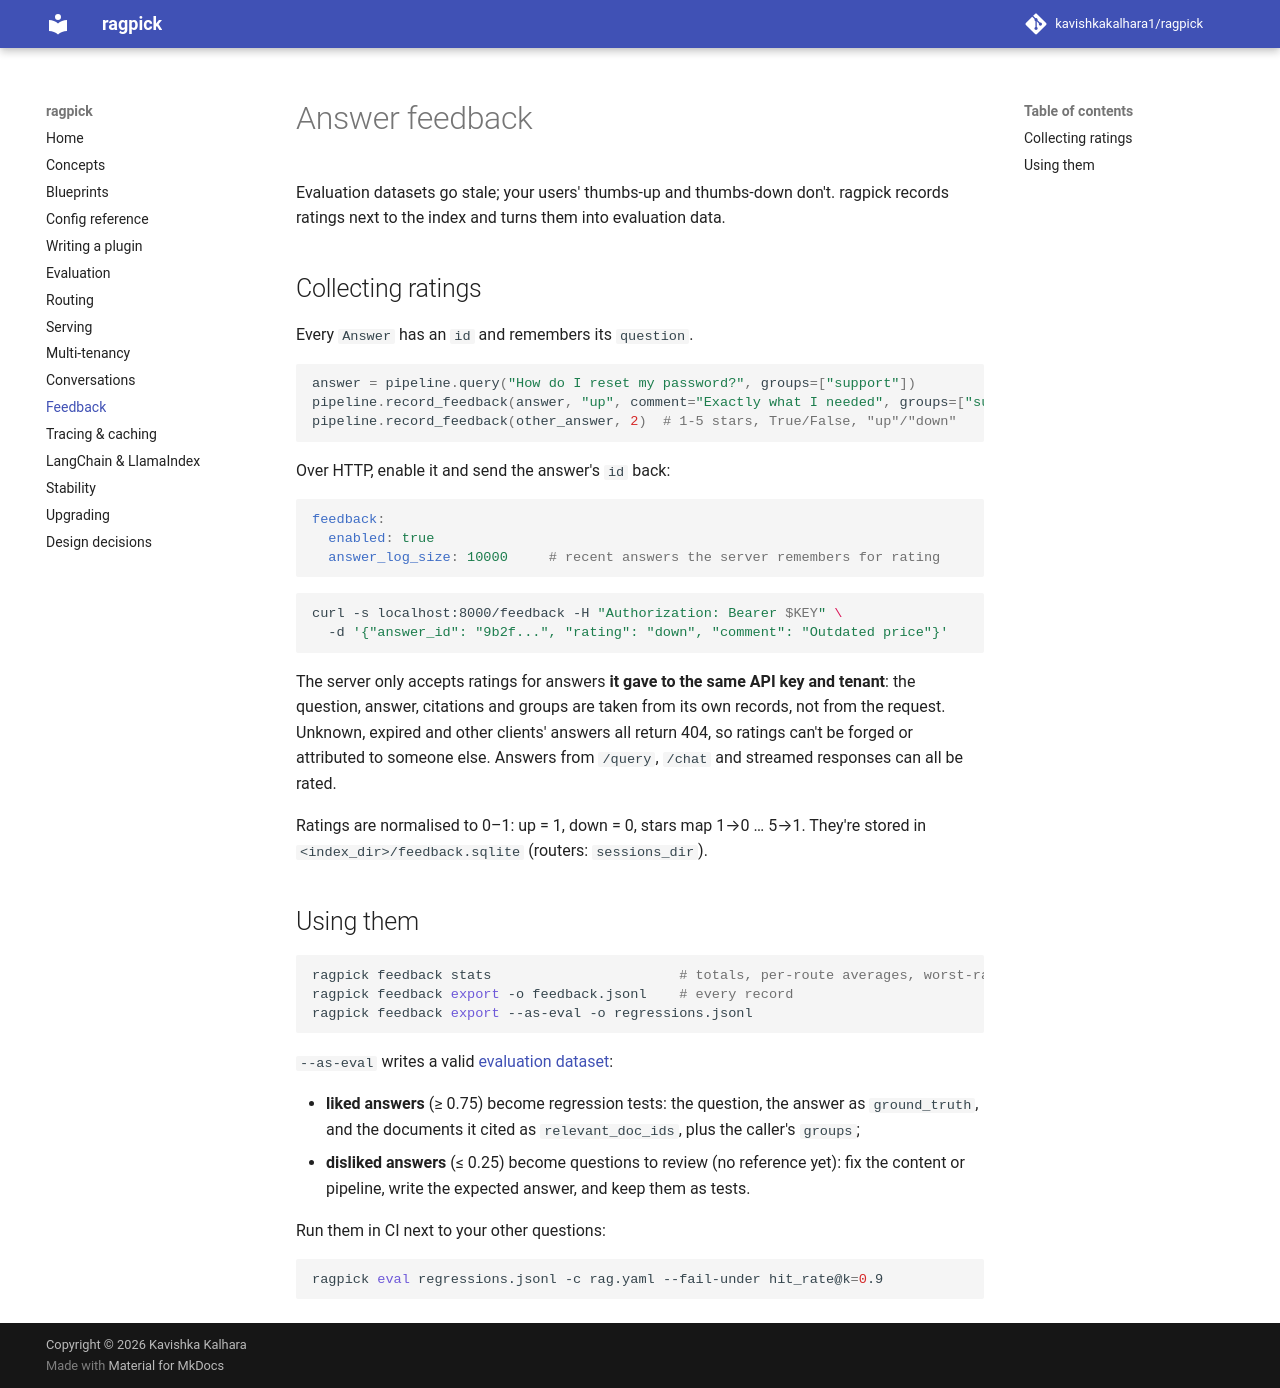

repository: kavishkakalhara1/ragpick · page: feedback/index.html · generator: mkdocs

# Answer feedback

Evaluation datasets go stale; your users' thumbs-up and thumbs-down don't. ragpick records
ratings next to the index and turns them into evaluation data.

## Collecting ratings

Every `Answer` has an `id` and remembers its `question`.

```python
answer = pipeline.query("How do I reset my password?", groups=["support"])
pipeline.record_feedback(answer, "up", comment="Exactly what I needed", groups=["support"])
pipeline.record_feedback(other_answer, 2)  # 1-5 stars, True/False, "up"/"down"
```

Over HTTP, enable it and send the answer's `id` back:

```yaml
feedback:
  enabled: true
  answer_log_size: 10000     # recent answers the server remembers for rating
```

```bash
curl -s localhost:8000/feedback -H "Authorization: Bearer $KEY" \
  -d '{"answer_id": "9b2f...", "rating": "down", "comment": "Outdated price"}'
```

The server only accepts ratings for answers **it gave to the same API key and tenant**:
the question, answer, citations and groups are taken from its own records, not from the
request. Unknown, expired and other clients' answers all return 404, so ratings can't be
forged or attributed to someone else. Answers from `/query`, `/chat` and streamed
responses can all be rated.

Ratings are normalised to 0–1: up = 1, down = 0, stars map 1→0 … 5→1. They're stored in
`<index_dir>/feedback.sqlite` (routers: `sessions_dir`).

## Using them

```bash
ragpick feedback stats                       # totals, per-route averages, worst-rated questions
ragpick feedback export -o feedback.jsonl    # every record
ragpick feedback export --as-eval -o regressions.jsonl
```

`--as-eval` writes a valid [evaluation dataset](evaluation.md):

- **liked answers** (≥ 0.75) become regression tests: the question, the answer as
  `ground_truth`, and the documents it cited as `relevant_doc_ids`, plus the caller's
  `groups`;
- **disliked answers** (≤ 0.25) become questions to review (no reference yet): fix the
  content or pipeline, write the expected answer, and keep them as tests.

Run them in CI next to your other questions:

```bash
ragpick eval regressions.jsonl -c rag.yaml --fail-under hit_rate@k=0.9
```
